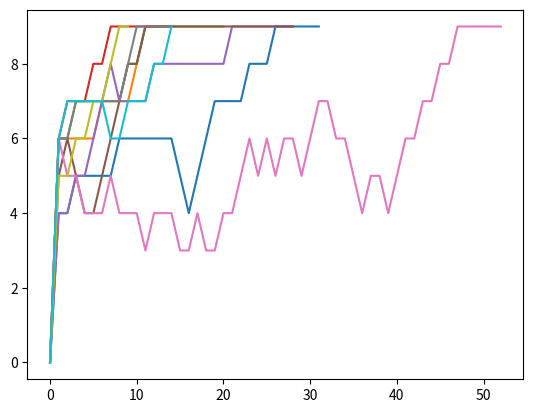

The matplotlib source for this figure:
import numpy as np
import matplotlib.pyplot as plt
import networkx as nx
import copy

class Creature:
    """A creature in the population."""
    def __init__(self,name):
        self.name = name
        self.fitness = 1
        self.tactic = None
        self.strategy = None
    def mutate(self):
        self.fitness += np.random.normal(0,0.1)
    def select_tactic(self,opponent):
        self.tactic = self.strategy(self,opponent)

class Population:
    """A population of creatures."""
    def __init__(self, size):
        self.size = size
        self.creatures = [Creature(i) for i in range(size)]
    def strategies(self):
        return [creature.strategy.__name__ for creature in self.creatures]
    def fitnesses(self):
        return np.array([creature.fitness for creature in self.creatures])
    def total_fitness(self):
        return np.sum(self.fitnesses())
    def random_creature(self):
        return np.random.choice(self.creatures)
    def random_creature_except(self, creature):
        creatures = self.creatures.copy()
        creatures.remove(creature)
        return np.random.choice(creatures)
    def n_distict_creatures(self,n):
        return np.random.choice(self.creatures,n,replace=False)
    def random_creatures_except(self, creature, n):
        return [self.random_creature_except(creature) for _ in range(n)]
    def choose_fit_creature(self):
        return np.random.choice(self.creatures, p=self.fitnesses()/self.total_fitness())
    def reproduce(self):
        parent = self.choose_fit_creature()
        child = copy.copy(parent)
        child.mutate()
        self.creatures.append(child)
    def replacement(self):
        if self.size == 0:
            return
        creature = self.random_creature()
        self.creatures.remove(creature)
        self.reproduce()
    def replacements(self, n):
        for _ in range(n):
            self.replacement()
    def time_until_fixation(self):
        pop = copy.deepcopy(self)
        time = 0
        while len(set(pop.tactics())) > 1:
            pop.replacement()
            time += 1
        return time
    def time_until_fixation_average(self, n):
        times = [self.time_until_fixation() for _ in range(n)]
        return np.mean(times)
    def play_game(self, game, creature1, creature2):
        game(creature1, creature2)
    def round_robin(self, game):
        for creature1 in self.creatures:
            for creature2 in self.creatures:
                if creature1 != creature2:
                    self.play_game(game, creature1, creature2)
    def round_robins(self, game, n):
        for _ in range(n):
            self.round_robin(game)
    def evolve(self, game, robins, generations):
        for _ in range(generations):
            self.round_robins(game, robins)
            self.replacement()
            for creature in self.creatures:
                creature.fitness = 1

#Define strategies as functions that return tactics
def Defector(creature1,creature2):
    return 'Defect'
def Cooperator(creature1,creature2):
    return 'Cooperate'
def Hawk(creature1,creature2):
    return 'Hawk'
def Dove(creature1,creature2):
    return 'Dove'

#Define games
def prisoner_dilemma(creature1,creature2):
    creature1.select_tactic(creature2)
    creature2.select_tactic(creature1)
    if creature1.tactic == 'Cooperate' and creature2.tactic == 'Cooperate':
        creature1.fitness += 3
        creature2.fitness += 3
    elif creature1.tactic == 'Cooperate' and creature2.tactic == 'Defect':
        creature1.fitness += 0
        creature2.fitness += 5
    elif creature1.tactic == 'Defect' and creature2.tactic == 'Cooperate':
        creature1.fitness += 5
        creature2.fitness += 0
    elif creature1.tactic == 'Defect' and creature2.tactic == 'Defect':
        creature1.fitness += 1
        creature2.fitness += 1
def hawk_dove(creature1,creature2):
    creature1.select_tactic(creature2)
    creature2.select_tactic(creature1)
    if creature1.tactic == 'Dove' and creature2.tactic == 'Dove':
        creature1.fitness += 3
        creature2.fitness += 3
    elif creature1.tactic == 'Dove' and creature2.tactic == 'Hawk':
        creature1.fitness += 1
        creature2.fitness += 5
    elif creature1.tactic == 'Hawk' and creature2.tactic == 'Dove':
        creature1.fitness += 5
        creature2.fitness += 1
    elif creature1.tactic == 'Hawk' and creature2.tactic == 'Hawk':
        creature1.fitness += 0
        creature2.fitness += 0    
def PD_plot_defector_takeover(iterations,starting_defectors,pop_size,max_generations):
    for _ in range(iterations):
        x = Population(pop_size)
        n=0
        for creature in x.creatures:
            if n<starting_defectors:
                creature.strategy = Defector
                n+=1
            else:
                creature.strategy = Cooperator
        Defectors = []
        for _ in range(max_generations):
            if len(set(x.strategies())) == 1:
                break
            D = len([creature for creature in x.creatures if creature.tactic == 'Defect'])
            Defectors.append(D)
            x.evolve(prisoner_dilemma,1,1)
        t = np.arange(0,len(Defectors),1)
        plt.plot(t,Defectors)
    plt.show()
def HD_plot_defector_takeover(iterations,starting_hawks,pop_size,max_generations):
    for _ in range(iterations):
        x = Population(pop_size)
        n=0
        for creature in x.creatures:
            if n<starting_hawks:
                creature.strategy = Hawk
                n+=1
            else:
                creature.strategy = Dove
        Hawks = []
        for _ in range(max_generations):
            if len(set(x.strategies())) == 1:
                break
            D = len([creature for creature in x.creatures if creature.tactic == 'Hawk'])
            Hawks.append(D)
            x.evolve(prisoner_dilemma,1,1)
        t = np.arange(0,len(Hawks),1)
        plt.plot(t,Hawks)
    plt.show()






PD_plot_defector_takeover(10,5,10,1000)
